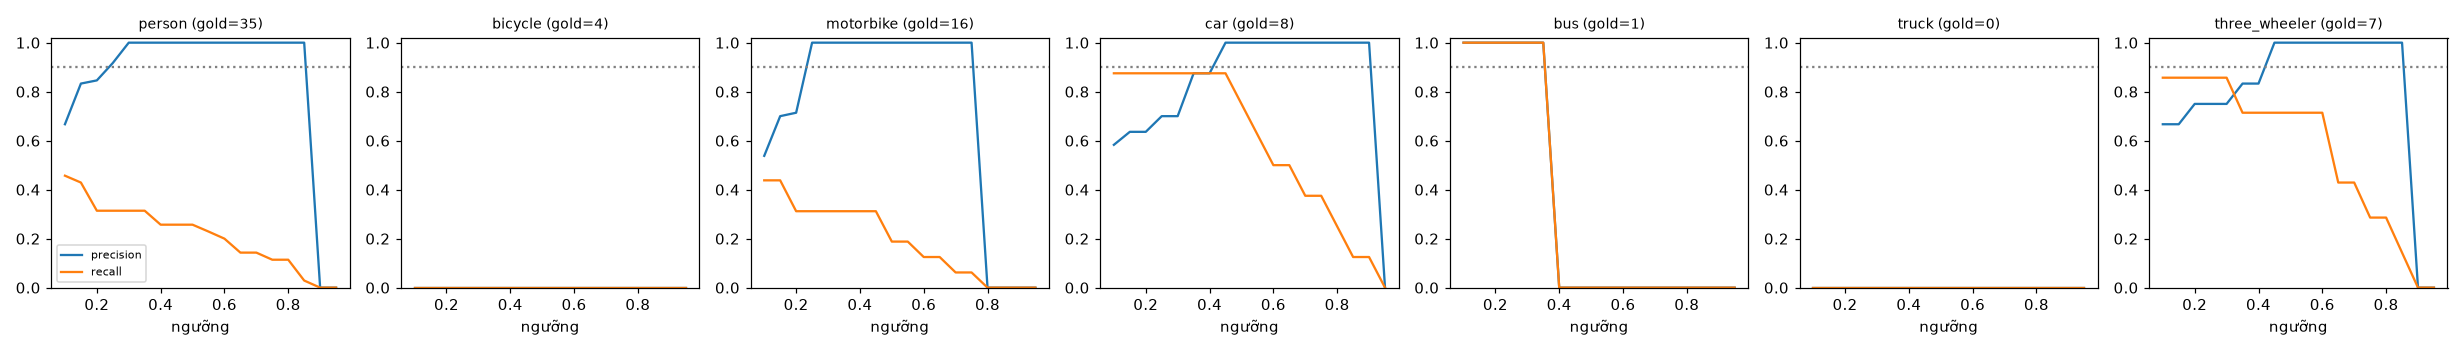

The file beside this chart, header and first rows:
class, thr, tp, fp, fn, precision, recall, f1, n_gold
person, 0.1, 16, 8, 19, 0.667, 0.457, 0.542, 35
person, 0.15, 15, 3, 20, 0.833, 0.429, 0.566, 35
person, 0.2, 11, 2, 24, 0.846, 0.314, 0.458, 35
person, 0.25, 11, 1, 24, 0.917, 0.314, 0.468, 35
person, 0.3, 11, 0, 24, 1.0, 0.314, 0.478, 35
person, 0.35, 11, 0, 24, 1.0, 0.314, 0.478, 35
person, 0.4, 9, 0, 26, 1.0, 0.257, 0.409, 35
person, 0.45, 9, 0, 26, 1.0, 0.257, 0.409, 35
person, 0.5, 9, 0, 26, 1.0, 0.257, 0.409, 35
person, 0.55, 8, 0, 27, 1.0, 0.229, 0.372, 35
person, 0.6, 7, 0, 28, 1.0, 0.2, 0.333, 35
person, 0.65, 5, 0, 30, 1.0, 0.143, 0.25, 35
person, 0.7, 5, 0, 30, 1.0, 0.143, 0.25, 35
person, 0.75, 4, 0, 31, 1.0, 0.114, 0.205, 35
person, 0.8, 4, 0, 31, 1.0, 0.114, 0.205, 35
person, 0.85, 1, 0, 34, 1.0, 0.029, 0.056, 35
person, 0.9, 0, 0, 35, 0.0, 0.0, 0.0, 35
person, 0.95, 0, 0, 35, 0.0, 0.0, 0.0, 35
bicycle, 0.1, 0, 0, 4, 0.0, 0.0, 0.0, 4
bicycle, 0.15, 0, 0, 4, 0.0, 0.0, 0.0, 4
bicycle, 0.2, 0, 0, 4, 0.0, 0.0, 0.0, 4
bicycle, 0.25, 0, 0, 4, 0.0, 0.0, 0.0, 4
bicycle, 0.3, 0, 0, 4, 0.0, 0.0, 0.0, 4
bicycle, 0.35, 0, 0, 4, 0.0, 0.0, 0.0, 4
bicycle, 0.4, 0, 0, 4, 0.0, 0.0, 0.0, 4
bicycle, 0.45, 0, 0, 4, 0.0, 0.0, 0.0, 4
bicycle, 0.5, 0, 0, 4, 0.0, 0.0, 0.0, 4
bicycle, 0.55, 0, 0, 4, 0.0, 0.0, 0.0, 4
bicycle, 0.6, 0, 0, 4, 0.0, 0.0, 0.0, 4
bicycle, 0.65, 0, 0, 4, 0.0, 0.0, 0.0, 4
bicycle, 0.7, 0, 0, 4, 0.0, 0.0, 0.0, 4
bicycle, 0.75, 0, 0, 4, 0.0, 0.0, 0.0, 4
bicycle, 0.8, 0, 0, 4, 0.0, 0.0, 0.0, 4
bicycle, 0.85, 0, 0, 4, 0.0, 0.0, 0.0, 4
bicycle, 0.9, 0, 0, 4, 0.0, 0.0, 0.0, 4
bicycle, 0.95, 0, 0, 4, 0.0, 0.0, 0.0, 4
motorbike, 0.1, 7, 6, 9, 0.538, 0.438, 0.483, 16
motorbike, 0.15, 7, 3, 9, 0.7, 0.438, 0.538, 16
motorbike, 0.2, 5, 2, 11, 0.714, 0.312, 0.435, 16
motorbike, 0.25, 5, 0, 11, 1.0, 0.312, 0.476, 16
motorbike, 0.3, 5, 0, 11, 1.0, 0.312, 0.476, 16
motorbike, 0.35, 5, 0, 11, 1.0, 0.312, 0.476, 16
motorbike, 0.4, 5, 0, 11, 1.0, 0.312, 0.476, 16
motorbike, 0.45, 5, 0, 11, 1.0, 0.312, 0.476, 16
motorbike, 0.5, 3, 0, 13, 1.0, 0.188, 0.316, 16
motorbike, 0.55, 3, 0, 13, 1.0, 0.188, 0.316, 16
motorbike, 0.6, 2, 0, 14, 1.0, 0.125, 0.222, 16
motorbike, 0.65, 2, 0, 14, 1.0, 0.125, 0.222, 16
motorbike, 0.7, 1, 0, 15, 1.0, 0.062, 0.118, 16
motorbike, 0.75, 1, 0, 15, 1.0, 0.062, 0.118, 16
motorbike, 0.8, 0, 0, 16, 0.0, 0.0, 0.0, 16
motorbike, 0.85, 0, 0, 16, 0.0, 0.0, 0.0, 16
motorbike, 0.9, 0, 0, 16, 0.0, 0.0, 0.0, 16
motorbike, 0.95, 0, 0, 16, 0.0, 0.0, 0.0, 16
car, 0.1, 7, 5, 1, 0.583, 0.875, 0.7, 8
car, 0.15, 7, 4, 1, 0.636, 0.875, 0.737, 8
car, 0.2, 7, 4, 1, 0.636, 0.875, 0.737, 8
car, 0.25, 7, 3, 1, 0.7, 0.875, 0.778, 8
car, 0.3, 7, 3, 1, 0.7, 0.875, 0.778, 8
car, 0.35, 7, 1, 1, 0.875, 0.875, 0.875, 8
... 66 more rows
